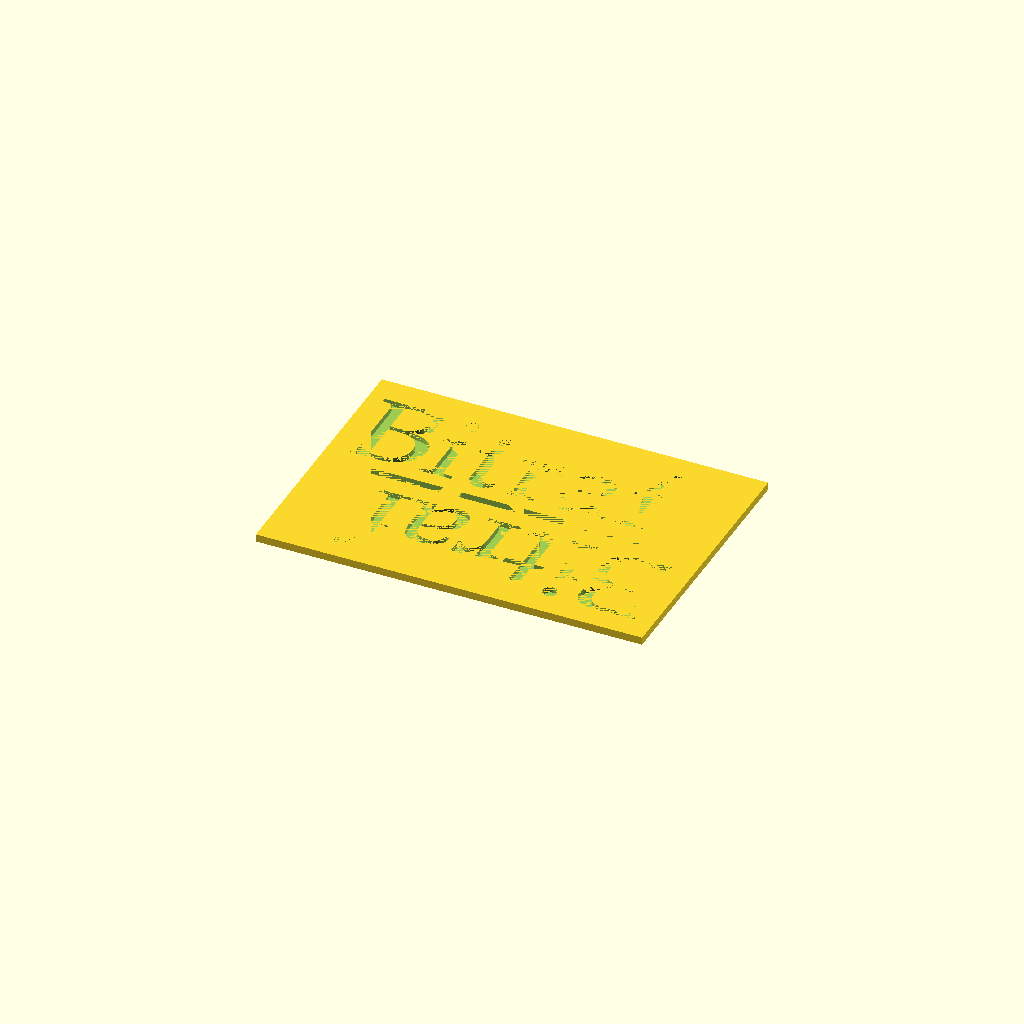
Cell 1 — every parameter at its default value.
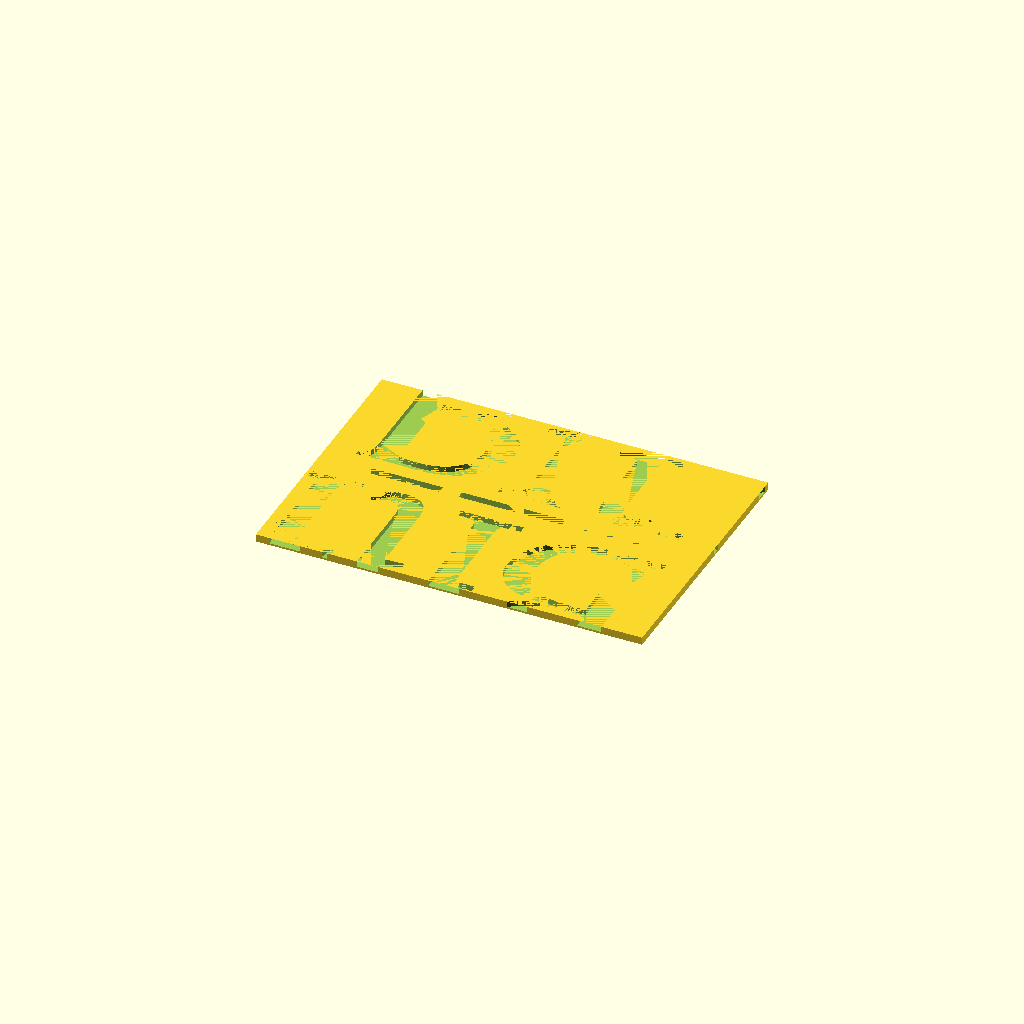
Cell 2: the same model with font_size = 24.
All cells are drawn from one camera (rotation 55°, 0°, 25°, orthographic, colour scheme Cornfield), so only the parameter changes between them.
OpenSCAD source file ymse/Skuffeskille-liten.scad:
$fn=64;

content = "Bitraf";
//font = "Liberation Sans";
//font = "Comic Sans"; 
font = "Palatino";
font_size = 12;

difference() {
    cube([50,35,1]);
    translate([1.5, 20, 0.25]) {
        linear_extrude(height = 0.75) {
            text(content, font = font, size = font_size);
        }
    }
    translate([48.5, 14.5, 0.25]) {
        rotate(180,0,0) {
            linear_extrude(height = 0.75) {
                text(content, font = font, size = font_size);
            }
        }
    }
    translate([2.5,17,0]) {
        cube([13.3,1,1]);
    }
    translate([18.3,17,0]) {
        cube([13.4,1,1]);
    }
    translate([34.2,17,0]) {
        cube([13.3,1,1]);
    }
}
 //}
//
//text("Bitraf");
Parameter table extracted from the source (name, type, default, range or options):
content: string, default "Bitraf"
font: string, default "Palatino"
font_size: number, default 12
